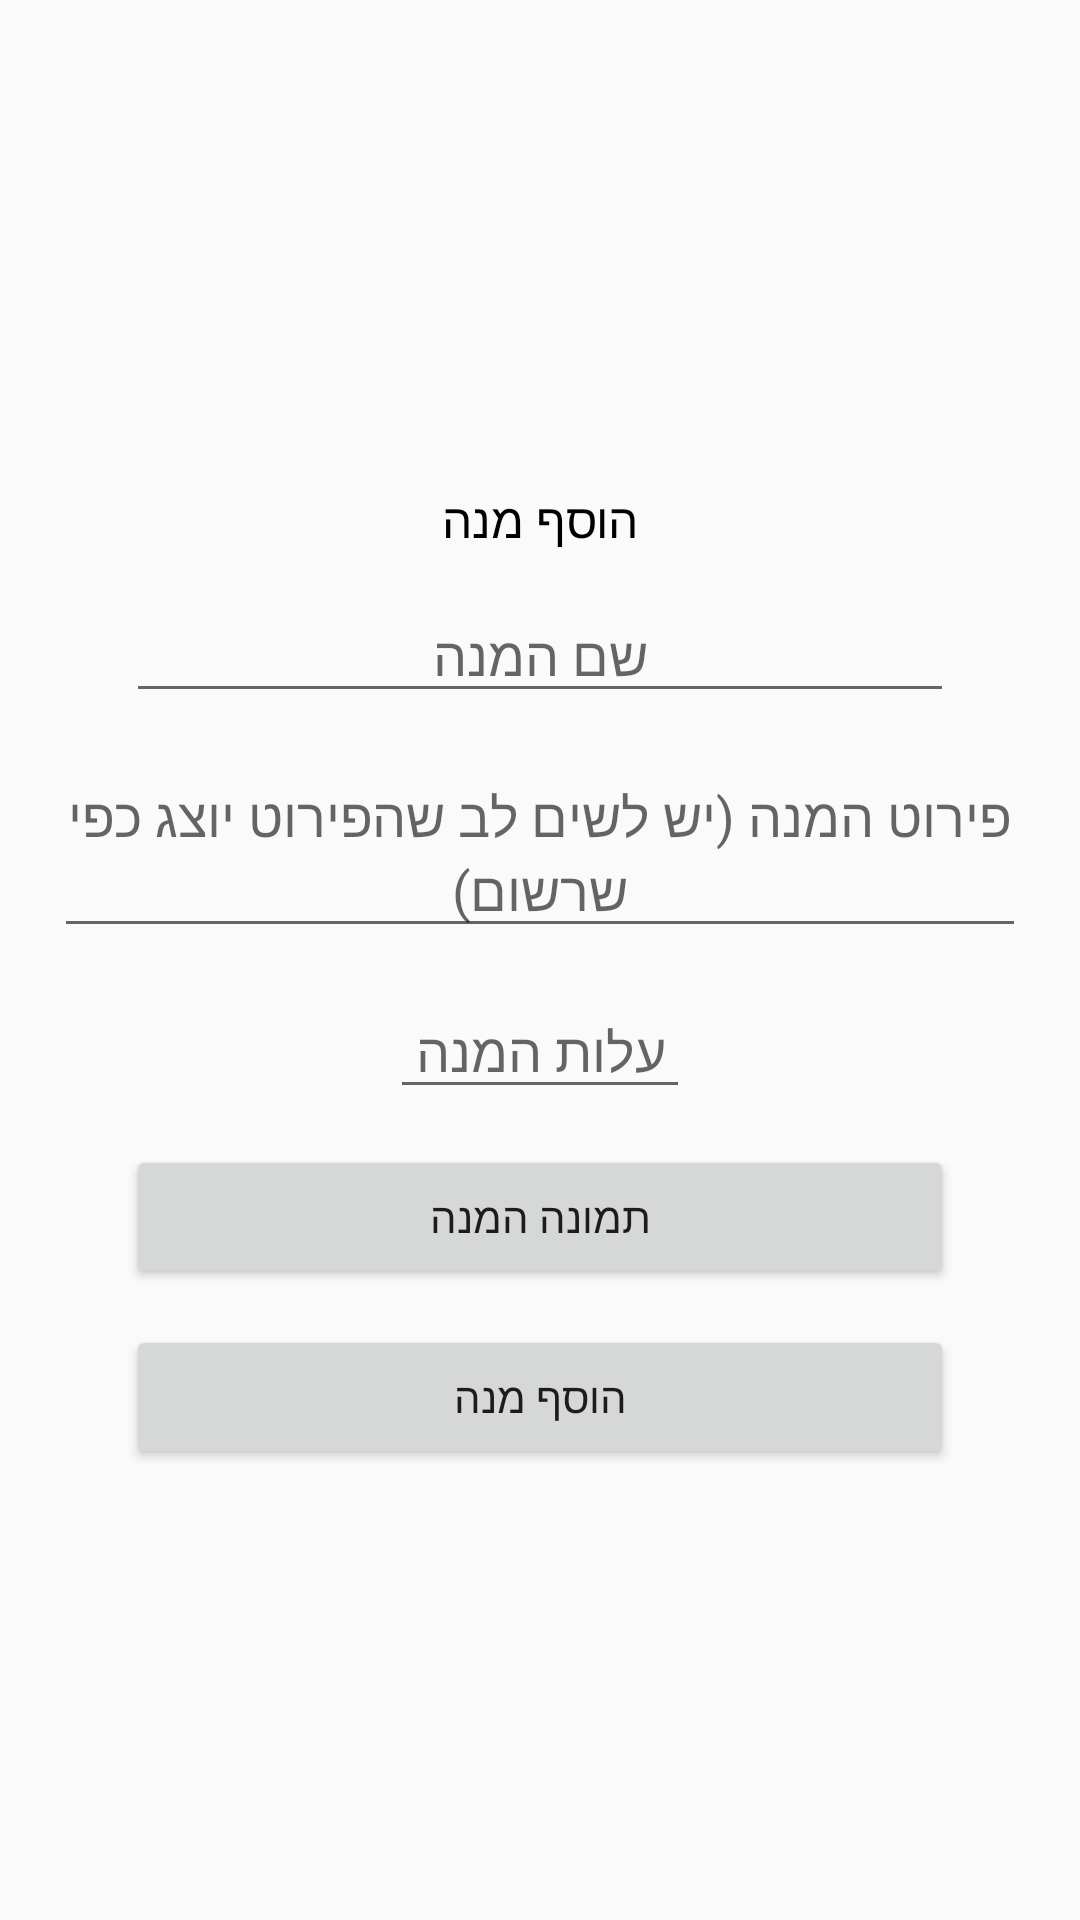

Android layout source for this screen:
<!-- AndroidManifest.xml: application theme Theme.NishnushimAdmin -->
<!-- res/layout/dish_details_pop_up_window.xml -->
<?xml version="1.0" encoding="utf-8"?>
<LinearLayout xmlns:android="http://schemas.android.com/apk/res/android"
    xmlns:app="http://schemas.android.com/apk/res-auto"
    xmlns:tools="http://schemas.android.com/tools"
    android:layout_width="match_parent"
    android:layout_height="wrap_content"
    android:layout_gravity="center"
    android:gravity="center"
    android:layoutDirection="rtl"
    android:orientation="vertical"
    android:padding="18dp">


    <TextView
        android:layout_width="match_parent"
        android:layout_height="wrap_content"
        android:layout_marginTop="12dp"
        android:gravity="center"
        android:text="הוסף מנה"
        android:textColor="@color/black"
        android:textSize="16sp" />


    <EditText
        android:id="@+id/dish_name_edit_text_dish_details_pop_up_window"
        android:layout_width="match_parent"
        android:layout_height="wrap_content"
        android:layout_gravity="center"
        android:layout_marginLeft="24dp"
        android:layout_marginTop="12dp"
        android:layout_marginRight="24dp"
        android:hint="שם המנה"
        android:textAlignment="center" />


    <EditText
        android:id="@+id/dish_details_edit_text_dish_details_pop_up_window"
        android:layout_width="match_parent"
        android:layout_height="wrap_content"
        android:layout_gravity="center"
        android:layout_marginTop="12dp"
        android:hint="פירוט המנה (יש לשים לב שהפירוט יוצג כפי שרשום)"
        android:textAlignment="center" />


    <EditText
        android:id="@+id/dish_price_edit_text_dish_details_pop_up_window"
        android:layout_width="100dp"
        android:layout_height="wrap_content"
        android:layout_marginTop="12dp"
        android:hint="עלות המנה"
        android:inputType="number"
        android:textAlignment="center" />








    <Button
        android:id="@+id/dish_picture_btn_dish_details_pop_up_window"
        android:layout_width="match_parent"
        android:layout_height="wrap_content"
        android:layout_marginLeft="24dp"
        android:layout_marginRight="24dp"
        android:text="תמונה המנה"
        android:textAlignment="center"
        android:layout_marginTop="12dp"/>


    <Button
        android:id="@+id/add_dish_btn_dish_details_pop_up_window"
        android:layout_width="match_parent"
        android:layout_height="wrap_content"
        android:layout_marginLeft="24dp"
        android:layout_marginRight="24dp"
        android:layout_marginTop="12dp"
        android:text="הוסף מנה" />


</LinearLayout>
<!-- resources referenced by this layout -->
<resources>
  <color name="black">#FF000000</color>
  <style name="Theme.NishnushimAdmin" parent="Theme.AppCompat.Light.NoActionBar">
          
          <item name="colorPrimary">@color/purple_500</item>
          <item name="colorPrimaryVariant">@color/purple_700</item>
          <item name="colorOnPrimary">@color/white</item>
          
          <item name="colorSecondary">@color/teal_200</item>
          <item name="colorSecondaryVariant">@color/teal_700</item>
          <item name="colorOnSecondary">@color/black</item>
          
          <item name="android:statusBarColor" tools:targetApi="l">?attr/colorPrimaryVariant</item>
          
      </style>
  <color name="purple_500">#FF6200EE</color>
  <color name="purple_700">#FF3700B3</color>
  <color name="white">#FFFFFFFF</color>
  <color name="teal_200">#FF03DAC5</color>
  <color name="teal_700">#FF018786</color>
</resources>
